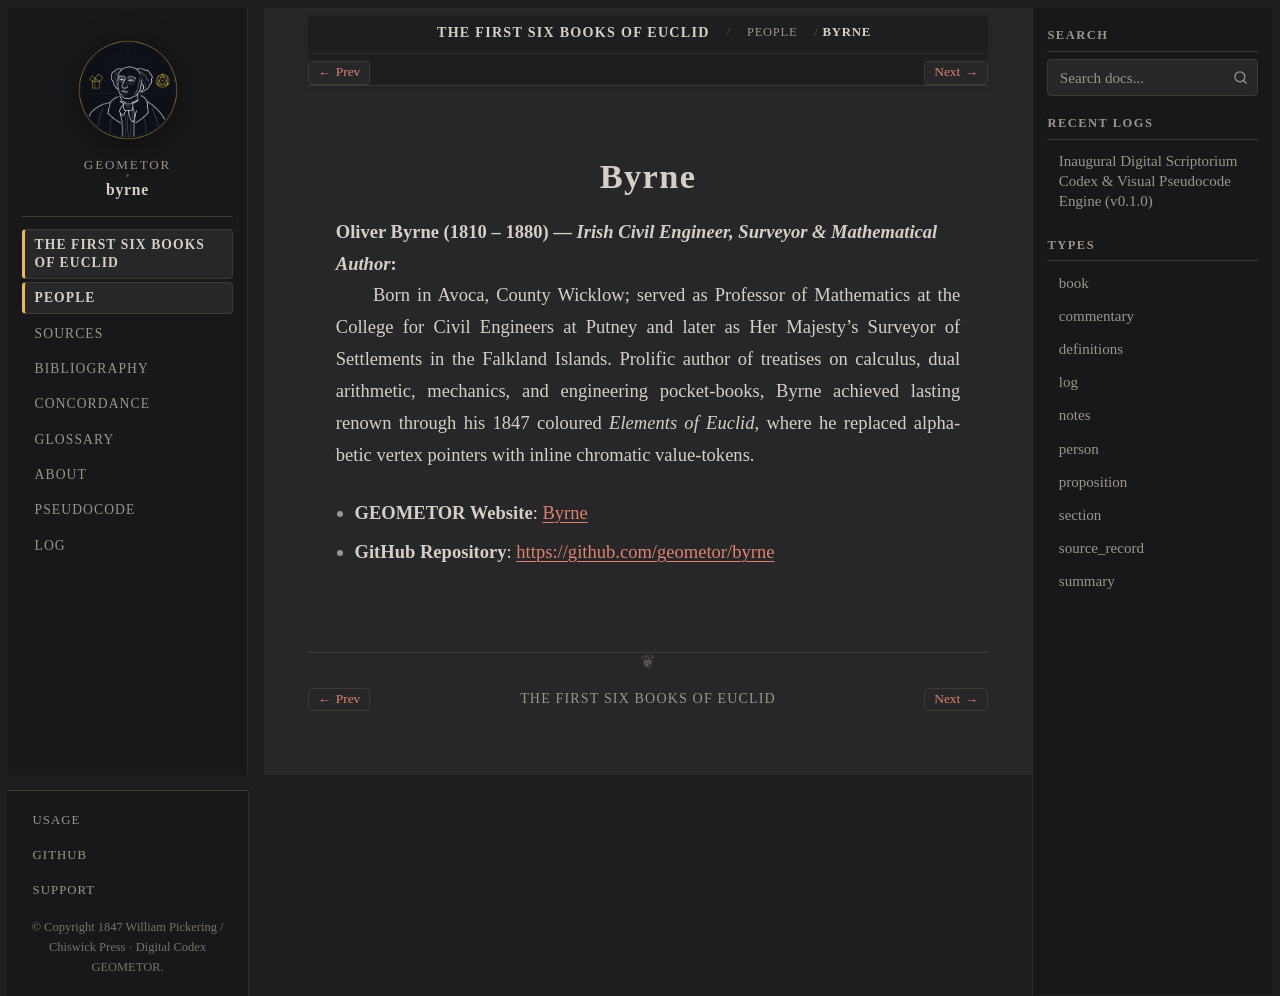

repository: geometor/byrne · page: coloured_euclid/people/byrne.html · generator: sphinx

:type: person
:layout: book
:death_year: 1880
:death_label: 1880
:lifespan: 1810 – 1880
:site_url: https://geometor.github.io/byrne/
:github_url: https://github.com/geometor/byrne
:excerpt: Oliver Byrne (1810 – 1880) — Irish Civil Engineer, Surveyor & Mathematical Author

.. _person-byrne:

Byrne
=====

**Oliver Byrne** (1810 – 1880) — *Irish Civil Engineer, Surveyor & Mathematical Author*
   Born in Avoca, County Wicklow; served as Professor of Mathematics at the College for Civil Engineers at Putney and later as Her Majesty's Surveyor of Settlements in the Falkland Islands. Prolific author of treatises on calculus, dual arithmetic, mechanics, and engineering pocket-books, Byrne achieved lasting renown through his 1847 coloured *Elements of Euclid*, where he replaced alphabetic vertex pointers with inline chromatic value-tokens.

* **GEOMETOR Website**: `Byrne <https://geometor.github.io/byrne/>`_
* **GitHub Repository**: `https://github.com/geometor/byrne <https://github.com/geometor/byrne>`_
